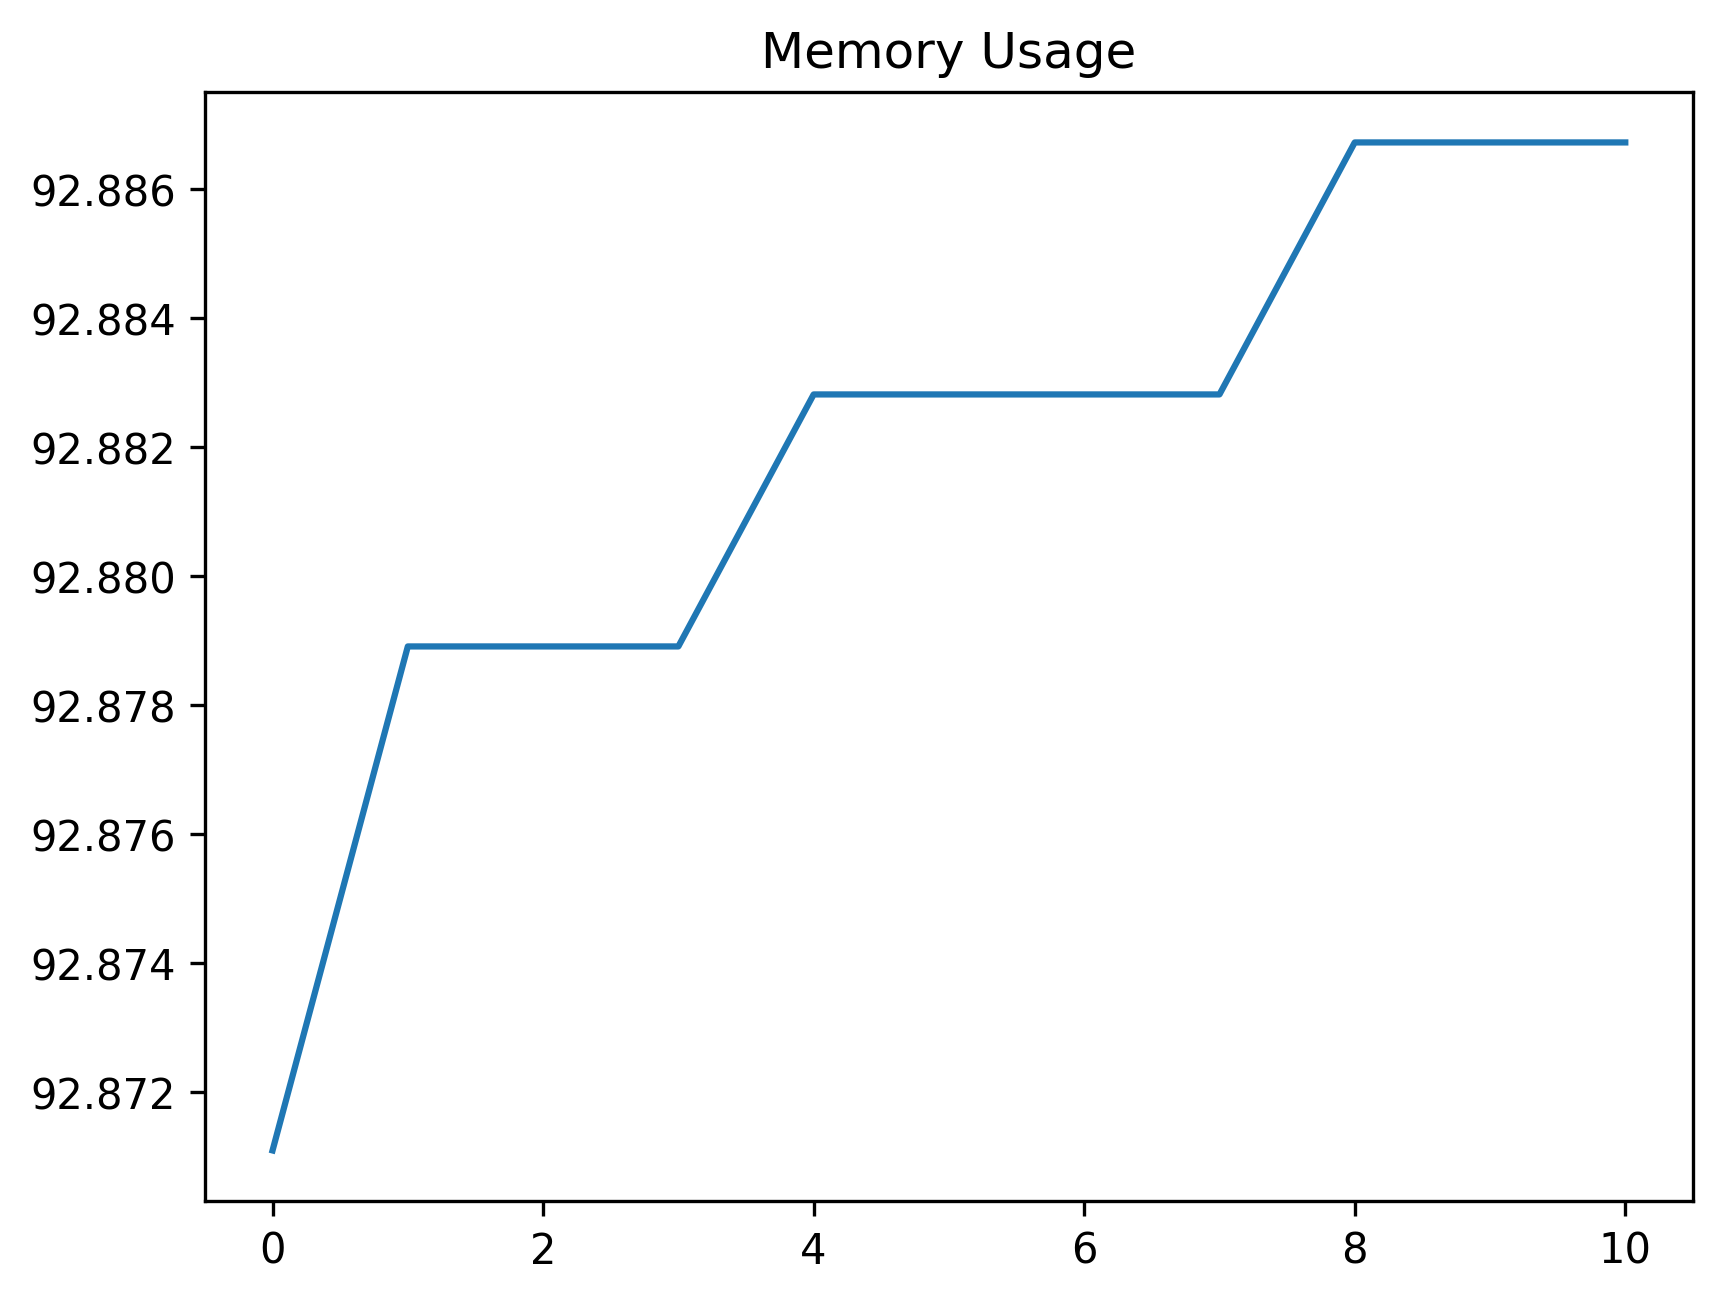

The data file committed next to this chart (first rows):
date_time, name, memory
2024-02-07 07:53:35.356538, start, 92.87
2024-02-07 07:53:35.581282, click_development_azure_account_button, 92.88
2024-02-07 07:53:36.109165, wait_for_login_tab_to_open_two_items, 92.88
2024-02-07 07:53:36.124009, swap_to_new_tab, 92.88
2024-02-07 07:53:37.475050, wait_for_user_name, 92.88
2024-02-07 07:53:38.085087, fill_in_user_name, 92.88
2024-02-07 07:53:38.735119, for_password_element, 92.88
2024-02-07 07:53:39.773970, fill_in_password, 92.88
2024-02-07 07:53:41.175346, stay_signed_in, 92.89
2024-02-07 07:53:41.190952, switch_to_default, 92.89
2024-02-07 07:53:44.568003, wait_for_main, 92.89
